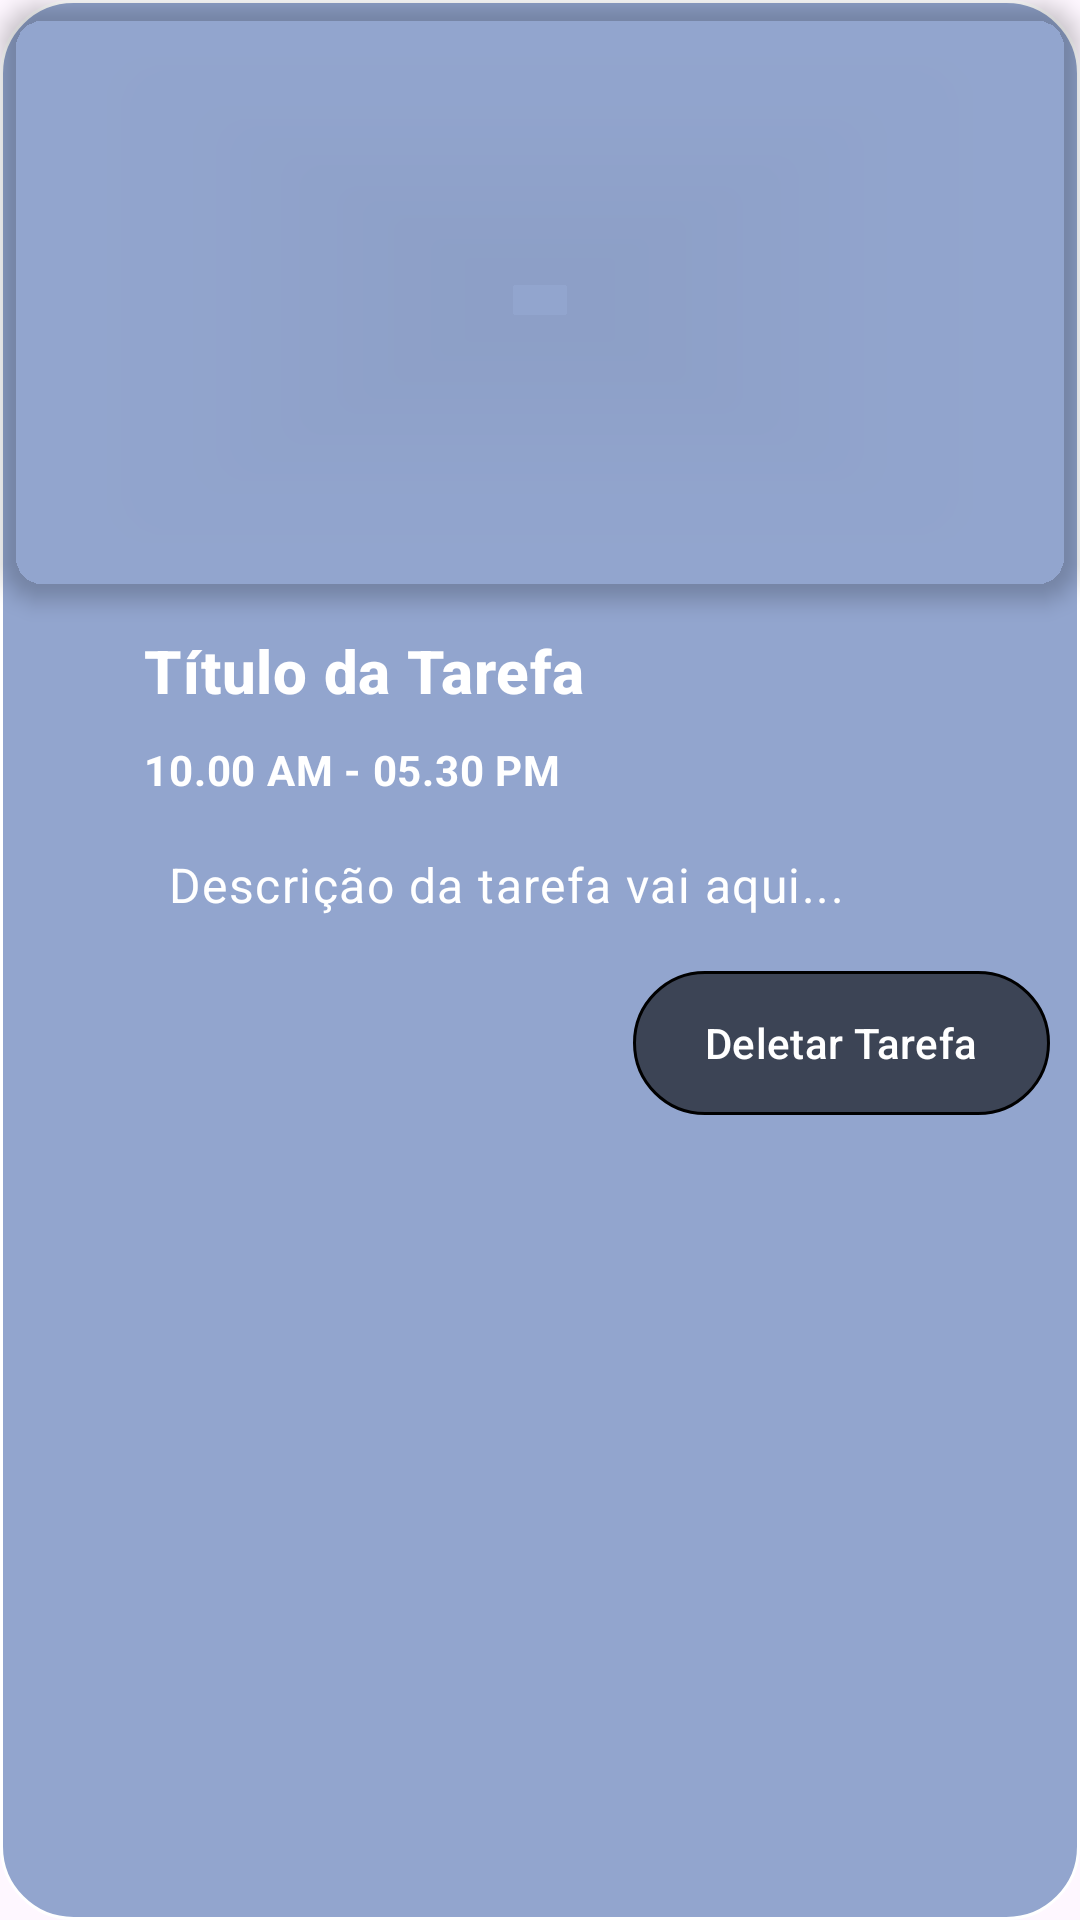

Write the Android layout XML for this screen, with the resource values it uses.
<!-- AndroidManifest.xml: application theme Theme.PlannerSensorial -->
<!-- res/layout/fragment_tasks.xml -->
<?xml version="1.0" encoding="utf-8"?>
<ScrollView xmlns:android="http://schemas.android.com/apk/res/android"
    xmlns:app="http://schemas.android.com/apk/res-auto"
    android:layout_width="match_parent"
    android:layout_height="wrap_content"
    android:layout_margin="16dp"
    android:background="@drawable/borda_high_priority" >

    <androidx.constraintlayout.widget.ConstraintLayout
        android:layout_width="match_parent"
        android:layout_height="wrap_content"
       android:paddingBottom="30dp">


        <androidx.constraintlayout.widget.Guideline
            android:id="@+id/guidelineVertical"
            android:layout_width="match_parent"
            android:layout_height="match_parent"
            android:orientation="vertical"
            app:layout_constraintGuide_begin="38dp" />


        <androidx.cardview.widget.CardView
            android:id="@+id/cardImage"
            android:layout_width="match_parent"
            android:layout_height="200dp"
            android:layout_marginBottom="32dp"
            app:cardBackgroundColor="@android:color/transparent"
            app:cardCornerRadius="16dp"
            app:cardElevation="4dp"
            app:cardPreventCornerOverlap="true"
            app:cardUseCompatPadding="false"
            app:layout_constraintBottom_toTopOf="@+id/taskTitle"
            app:layout_constraintEnd_toEndOf="parent"
            app:layout_constraintHorizontal_bias="1.0"
            app:layout_constraintStart_toStartOf="parent"
            app:layout_constraintWidth_percent="1">

            <ImageView
                android:id="@+id/taskImage"
                android:layout_width="match_parent"
                android:layout_height="227dp"
                android:adjustViewBounds="true"
                android:scaleType="centerCrop"
                android:src="@drawable/ic_task_placeholder" />

        </androidx.cardview.widget.CardView>

        <TextView
            android:id="@+id/taskTitle"
            android:layout_width="0dp"
            android:layout_height="wrap_content"
            android:text="Título da Tarefa"
            android:textAppearance="?attr/textAppearanceHeadline6"
            android:textStyle="bold"
            android:textColor="#FFFFFF"
            android:layout_marginTop="16dp"
            android:layout_margin="10dp"
            app:layout_constraintTop_toBottomOf="@id/cardImage"
            app:layout_constraintStart_toStartOf="@id/guidelineVertical"
            app:layout_constraintEnd_toEndOf="parent" />


        <TextView
            android:id="@+id/taskDate"
            android:layout_width="0dp"
            android:layout_height="wrap_content"
            android:layout_marginTop="8dp"
            android:drawableStart="@drawable/baseline_access_time_24"
            android:drawablePadding="10dp"
            android:text="10.00 AM - 05.30 PM"
            android:textAppearance="?attr/textAppearanceBody2"
            android:textColor="#FFFFFF"
            android:layout_margin="10dp"
            android:textStyle="bold"
            app:layout_constraintEnd_toEndOf="parent"
            app:layout_constraintStart_toStartOf="@+id/guidelineVertical"
            app:layout_constraintTop_toBottomOf="@id/taskTitle" />

        <TextView
            android:id="@+id/taskDescription"
            android:layout_width="0dp"
            android:layout_height="wrap_content"
            android:layout_marginTop="20dp"
            android:padding="8dp"
            android:layout_margin="10dp"
            android:text="Descrição da tarefa vai aqui..."
            android:textAppearance="?attr/textAppearanceBody1"
            android:textColor="#FFFFFF"
            app:layout_constraintBottom_toBottomOf="parent"
            app:layout_constraintEnd_toEndOf="parent"
            app:layout_constraintHorizontal_bias="0.0"
            app:layout_constraintStart_toStartOf="@id/guidelineVertical"
            app:layout_constraintTop_toBottomOf="@id/taskDate"
            app:layout_constraintVertical_bias="0.0" />

        <com.google.android.material.button.MaterialButton
            android:id="@+id/btnDeletar"
            android:layout_width="wrap_content"
            android:layout_height="wrap_content"
            android:layout_margin="10dp"
            android:layout_marginTop="20dp"
            android:layout_marginEnd="8dp"
            android:background="@drawable/borda_high_priority"
            android:text="Deletar Tarefa"
            android:textColor="#FFFFFF"
            app:backgroundTint="#000000"
            app:layout_constraintEnd_toEndOf="parent"
            app:layout_constraintTop_toBottomOf="@+id/taskDescription" />


    </androidx.constraintlayout.widget.ConstraintLayout>
</ScrollView>
<!-- resources referenced by this layout -->
<resources>
  <!-- drawable borda_high_priority (drawable) -->
  <?xml version="1.0" encoding="utf-8"?>
  <shape xmlns:android="http://schemas.android.com/apk/res/android"
      android:shape="rectangle">
  
      <solid android:color="#95476DAC" />
      <stroke android:width="1dp" android:color="#FFFFFF" />
      <corners android:radius="24dp" />
  </shape>
  <style name="Theme.PlannerSensorial" parent="Base.Theme.PlannerSensorial" />
  <style name="Base.Theme.PlannerSensorial" parent="Theme.Material3.DayNight.NoActionBar">
          
          
      </style>
</resources>
